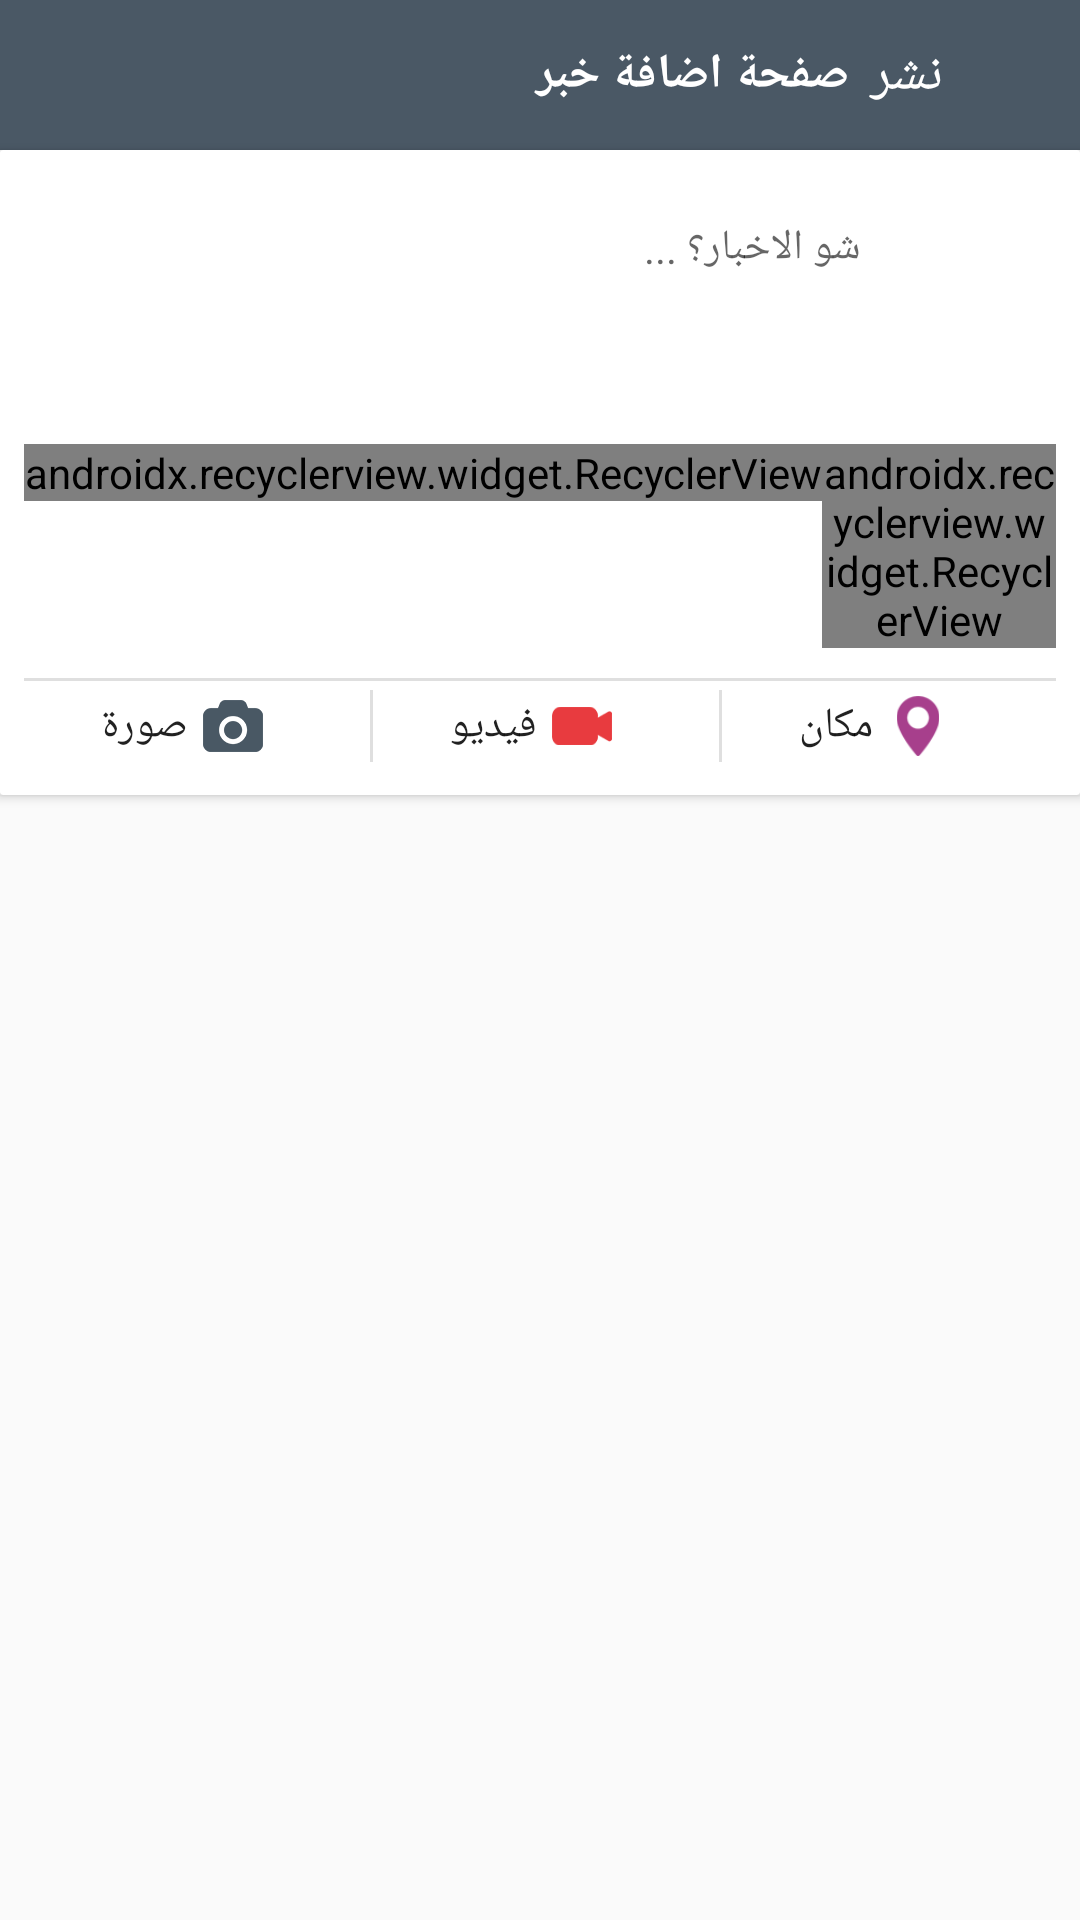

The Android layout XML behind this screen, and the referenced resources:
<!-- AndroidManifest.xml: application theme AppTheme -->
<!-- res/layout/content_create_post.xml -->
<?xml version="1.0" encoding="utf-8"?>
<LinearLayout xmlns:android="http://schemas.android.com/apk/res/android"
    xmlns:app="http://schemas.android.com/apk/res-auto"
    xmlns:tools="http://schemas.android.com/tools"
    android:layout_width="match_parent"
    android:orientation="vertical"
    android:layout_height="match_parent"
    app:layout_behavior="@string/appbar_scrolling_view_behavior"
    tools:context=".Activities.CreatePostActivity"
    tools:showIn="@layout/activity_create_post">

    <LinearLayout
        android:layout_width="match_parent"
        android:background="@color/colorPrimary"
        android:weightSum="1"
        android:padding="5dp"
        android:layout_height="50dp">


        <TextView
            android:id="@+id/storename"
            android:layout_width="0dp"
            android:layout_height="wrap_content"
            android:layout_gravity="center"
            android:gravity="start"
            android:layout_weight="0.8"
            android:layout_marginStart="3dp"
            android:text="صفحة اضافة خبر "
            android:marqueeRepeatLimit="marquee_forever"
            android:scrollHorizontally="true"
            android:singleLine="true"
            android:textStyle="bold"
            android:textColor="@color/white"
            android:textSize="16dp" />


        <TextView
            android:layout_width="0dp"
            android:layout_height="wrap_content"
            android:layout_gravity="center"
            android:gravity="end"
            android:layout_weight="0.2"
            android:layout_marginStart="3dp"
            android:text="نشر "
            android:onClick="addPostmethod"
            android:marqueeRepeatLimit="marquee_forever"
            android:scrollHorizontally="true"
            android:singleLine="true"
            android:textColor="@color/white"
            android:textSize="18dp" />

    </LinearLayout>

    <android.support.v7.widget.CardView xmlns:card_view="http://schemas.android.com/apk/res-auto"
        android:id="@+id/card_view"
        android:layout_width="match_parent"
        android:layout_height="wrap_content"
        android:layout_gravity="center"
        card_view:cardCornerRadius="1dp">

        <LinearLayout
            android:layout_width="match_parent"
            android:layout_height="wrap_content"
            android:orientation="vertical"
            android:padding="8dp">

            <RelativeLayout
                android:id="@+id/rlParent"
                android:layout_width="fill_parent"
                android:layout_marginBottom="15dp"
                android:layout_height="wrap_content">

                <ImageView
                    android:id="@+id/ivProfile"
                    android:layout_width="50dp"
                    android:layout_height="50dp"
                    android:layout_alignParentRight="true"
                    android:layout_marginBottom="10dp"
                    android:layout_marginRight="10dp"
                    android:layout_marginTop="10dp"
                    android:padding="1dp"
                    android:scaleType="fitXY"
                    android:src="@drawable/userone" />

                <EditText
                    android:id="@+id/tvTitle"
                    android:layout_width="match_parent"
                    android:layout_height="wrap_content"
                    android:layout_alignTop="@+id/ivProfile"
                    android:layout_toLeftOf="@+id/ivProfile"
                    android:background="@android:color/transparent"
                    android:gravity="right"
                    android:hint="شو الاخبار؟ ..."
                    android:minLines="2"
                    android:padding="5dp"
                    style="@style/myCustomTextStyle"
                    android:singleLine="false"
                    android:textColor="#000000" />


                <TextView
                    android:id="@+id/location"
                    android:layout_width="wrap_content"
                    android:layout_height="wrap_content"
                    android:layout_alignParentEnd="true"
                    />

            </RelativeLayout>

            <ScrollView
                android:layout_width="match_parent"
                android:layout_height="wrap_content">

                <LinearLayout
                    android:layout_width="match_parent"
                    android:layout_height="wrap_content"
                    android:orientation="horizontal"

                    >
                    <android.support.v7.widget.RecyclerView
                        android:id="@+id/videos_recycler"
                        android:layout_width="wrap_content"
                        android:layout_height="wrap_content"
                        android:layout_marginTop="5dp"
                        android:orientation="horizontal"
                        android:layoutDirection="rtl"
                        app:layoutManager="android.support.v7.widget.LinearLayoutManager"
                        />

                    <android.support.v7.widget.RecyclerView
                        android:id="@+id/images_recycler"
                        android:layout_width="wrap_content"
                        android:layout_height="wrap_content"
                        android:layout_marginTop="5dp"
                        android:layoutDirection="rtl"
                        android:orientation="horizontal"
                        app:layoutManager="android.support.v7.widget.LinearLayoutManager"
                        />

                </LinearLayout>
            </ScrollView>
            <View
                android:layout_width="match_parent"
                android:layout_height="1dp"
                android:layout_marginTop="10dp"
                android:background="#dfdfdf"/>

            <LinearLayout
                android:layout_width="match_parent"
                android:layout_height="wrap_content"
                android:orientation="horizontal"
                android:weightSum="3">

                <LinearLayout
                    android:id="@+id/likelayout"
                    android:layout_width="wrap_content"
                    android:layout_height="wrap_content"
                    android:gravity="center_horizontal"
                    android:onClick="getImages"
                    android:layout_weight="1">

                    <TextView
                        android:layout_width="wrap_content"
                        android:layout_height="wrap_content"
                        android:layout_gravity="center_vertical"
                        style="@style/myCustomTextStyle"
                        android:text="@string/image"/>

                    <ImageView
                        android:layout_width="30dp"
                        android:layout_height="30dp"
                        android:padding="5dp"
                        android:layout_marginEnd="5dp"
                        android:src="@drawable/ic_upload_image"/>

                </LinearLayout>

                <View
                    android:layout_width="1dp"
                    android:layout_height="match_parent"
                    android:layout_marginTop="3dp"
                    android:layout_marginBottom="3dp"
                    android:background="#dfdfdf"
                    />

                <LinearLayout
                    android:layout_width="wrap_content"
                    android:layout_height="wrap_content"
                    android:gravity="center_horizontal"
                    android:onClick="getVideos"
                    android:layout_weight="1">

                    <TextView
                        android:layout_width="wrap_content"
                        android:layout_height="wrap_content"
                        android:layout_gravity="center_vertical"
                        style="@style/myCustomTextStyle"
                        android:text="@string/video"/>

                    <ImageView
                        android:layout_width="30dp"
                        android:layout_height="30dp"
                        android:padding="5dp"
                        android:layout_marginEnd="5dp"
                        android:src="@drawable/ic_upload_video"/>
                </LinearLayout>


                <View
                    android:layout_width="1dp"
                    android:layout_height="match_parent"
                    android:layout_marginTop="3dp"
                    android:layout_marginBottom="3dp"
                    android:background="#dfdfdf" />

                <LinearLayout
                    android:layout_width="wrap_content"
                    android:layout_height="wrap_content"
                    android:gravity="center_horizontal"
                    android:onClick="openmap"
                    android:layout_weight="1">

                    <TextView
                        android:layout_width="wrap_content"
                        android:layout_height="wrap_content"
                        android:layout_gravity="center_vertical"
                        style="@style/myCustomTextStyle"
                        android:text="@string/place"/>

                    <ImageView
                        android:layout_width="30dp"
                        android:layout_height="30dp"
                        android:padding="5dp"
                        android:layout_marginEnd="5dp"
                        android:src="@drawable/ic_check_in"/>

                </LinearLayout>

            </LinearLayout>

        </LinearLayout>
    </android.support.v7.widget.CardView>

</LinearLayout>
<!-- res/layout/activity_create_post.xml (included above) -->
<?xml version="1.0" encoding="utf-8"?>
<android.support.design.widget.CoordinatorLayout xmlns:android="http://schemas.android.com/apk/res/android"
    xmlns:app="http://schemas.android.com/apk/res-auto"
    xmlns:tools="http://schemas.android.com/tools"
    android:layout_width="match_parent"
    android:layout_height="match_parent"
    tools:context=".Activities.CreatePostActivity">



    <include layout="@layout/content_create_post" />


</android.support.design.widget.CoordinatorLayout>
<!-- resources referenced by this layout -->
<resources>
  <color name="colorPrimary">#4A5865</color>
  <color name="white">#fff</color>
  <!-- drawable ic_check_in: png bitmap (drawable, 2931 bytes) -->
  <!-- drawable ic_upload_image: png bitmap (drawable, 4574 bytes) -->
  <!-- drawable ic_upload_video: png bitmap (drawable, 4156 bytes) -->
  <string name="image">صورة</string>
  <string name="place">مكان</string>
  <string name="video">فيديو</string>
  <style name="myCustomTextStyle" parent="TextAppearance.AppCompat.Body1">
          <item name="android:textStyle">normal</item>
          <item name="android:fontFamily">@font/droidkufi_regular</item>
  
      </style>
  <style name="AppTheme" parent="Theme.AppCompat.Light.DarkActionBar">
          
          <item name="colorPrimary">@color/colorPrimary</item>
          <item name="colorPrimaryDark">@color/colorPrimaryDark</item>
          <item name="colorAccent">@color/colorAccent</item>
      </style>
  <color name="colorPrimaryDark">#4A5865</color>
  <color name="colorAccent">#FF4081</color>
</resources>
